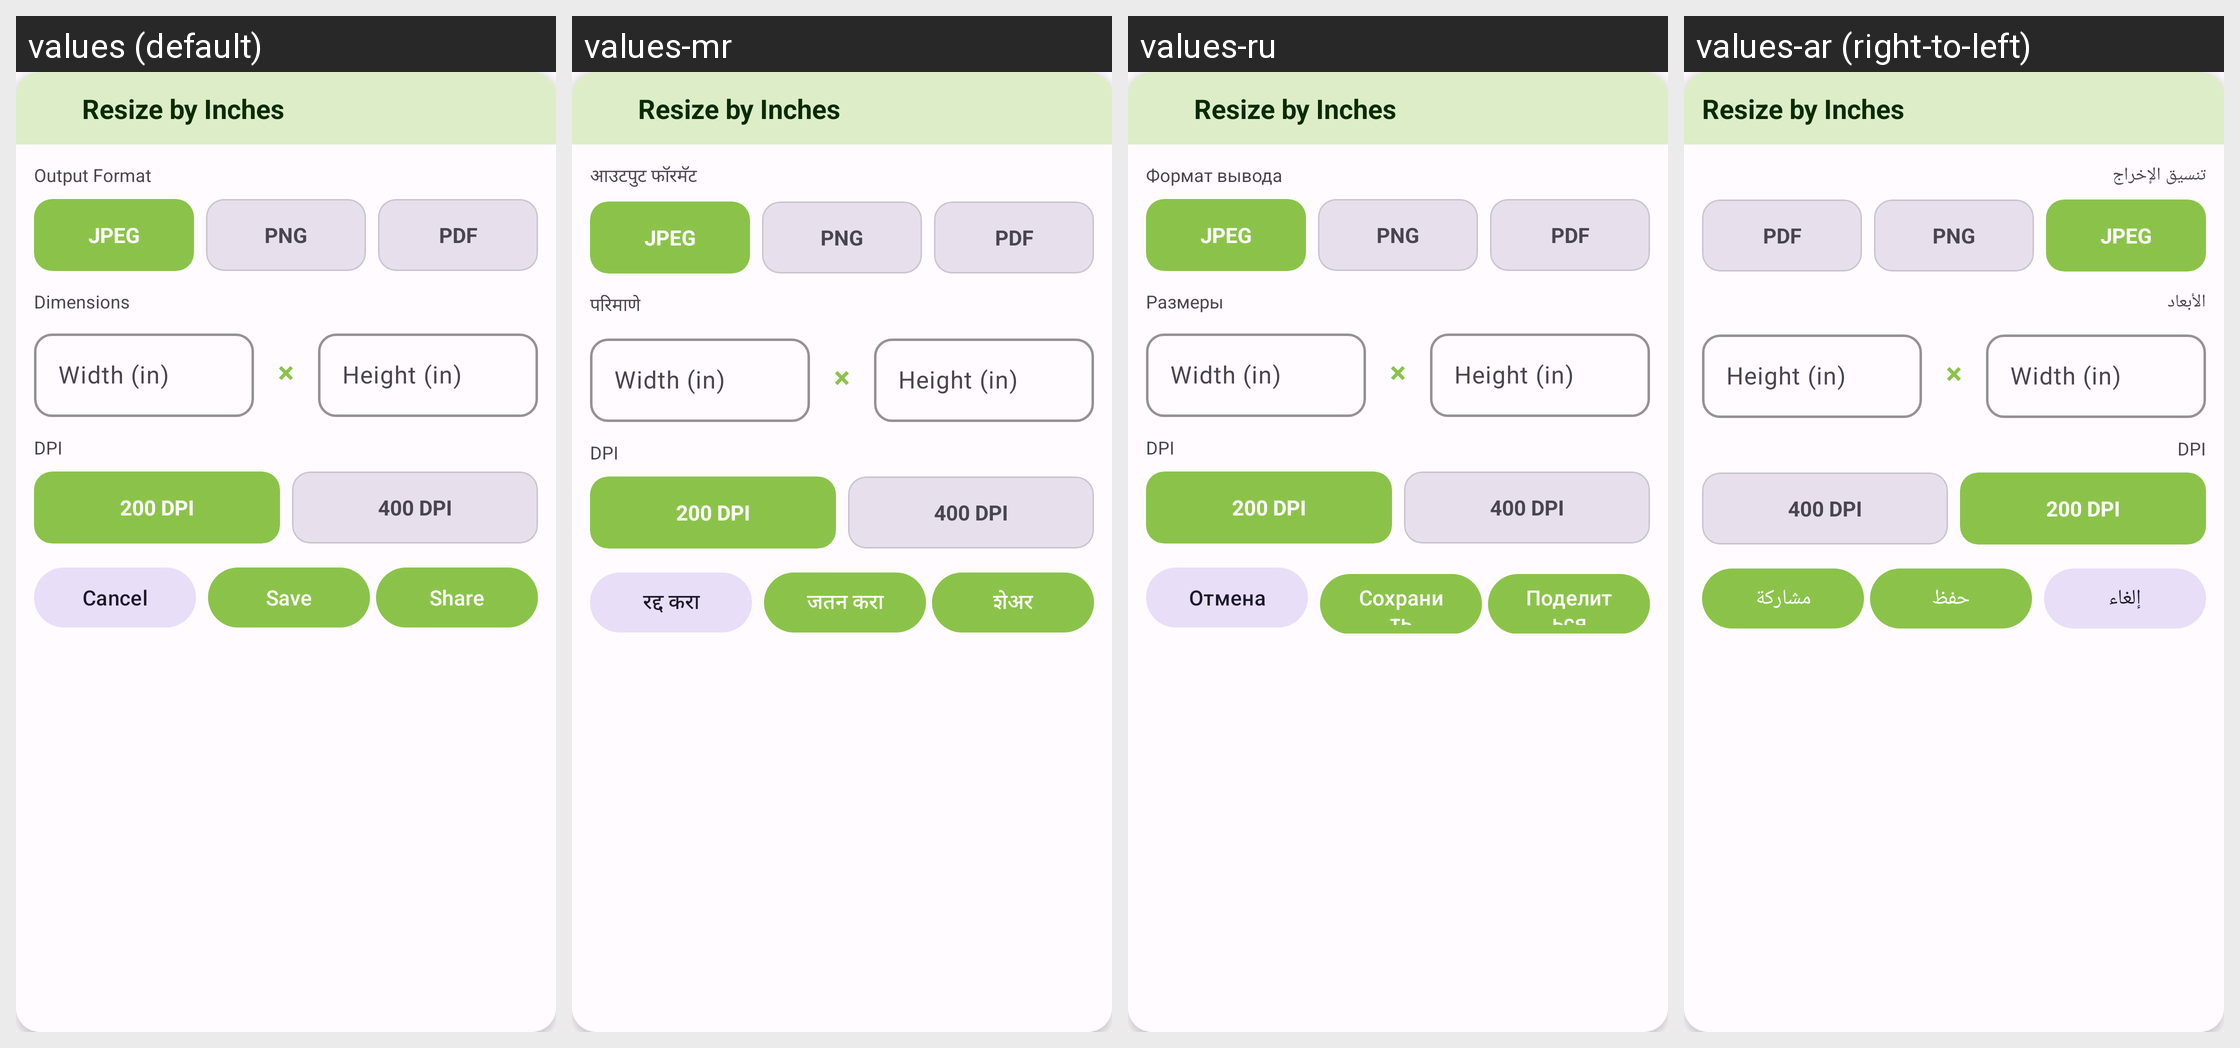

Strings drawn on this Android screen and how each of the app's shown locales translates them:
Android screen res/layout/dialog_batch_resize_inch.xml rendered under 4 locales, left to right: values (default), values-mr, values-ru, values-ar (right-to-left). Device: Nexus 5 (rendered at 1080×1920; each locale shown at half size, 540×960, under a caption strip naming it); theme Theme.PhotoResize.
Other locales in the repository, not shown: values-bn, values-de, values-es, values-fr, values-gu, values-hi, values-id, values-it, values-ja, values-ko, values-pt, values-ta, values-te, values-tr, values-ur, values-zh.
Strings drawn on this screen, with the default value and each locale's value (text and hints the layout hard-codes, and strings that could not be matched under every locale, appear in the picture but are not listed):

resize_by_inch
  values: Resize by Inches
  values-mr: Resize by Inches  [not translated; the default value is used]
  values-ru: Resize by Inches  [not translated; the default value is used]
  values-ar: Resize by Inches  [not translated; the default value is used]

output_format
  values: Output Format
  values-mr: आउटपुट फॉरमॅट
  values-ru: Формат вывода
  values-ar: تنسيق الإخراج

format_jpeg
  values: JPEG
  values-mr: JPEG
  values-ru: JPEG
  values-ar: JPEG

format_png
  values: PNG
  values-mr: PNG
  values-ru: PNG
  values-ar: PNG

format_pdf
  values: PDF
  values-mr: PDF
  values-ru: PDF
  values-ar: PDF

dimensions
  values: Dimensions
  values-mr: परिमाणे
  values-ru: Размеры
  values-ar: الأبعاد

width_hint_inch
  values: Width (in)
  values-mr: Width (in)  [not translated; the default value is used]
  values-ru: Width (in)  [not translated; the default value is used]
  values-ar: Width (in)  [not translated; the default value is used]

height_hint_inch
  values: Height (in)
  values-mr: Height (in)  [not translated; the default value is used]
  values-ru: Height (in)  [not translated; the default value is used]
  values-ar: Height (in)  [not translated; the default value is used]

dpi
  values: DPI
  values-mr: DPI  [not translated; the default value is used]
  values-ru: DPI  [not translated; the default value is used]
  values-ar: DPI  [not translated; the default value is used]

cancel
  values: Cancel
  values-mr: रद्द करा
  values-ru: Отмена
  values-ar: إلغاء

save
  values: Save
  values-mr: जतन करा
  values-ru: Сохранить
  values-ar: حفظ

share
  values: Share
  values-mr: शेअर
  values-ru: Поделиться
  values-ar: مشاركة
